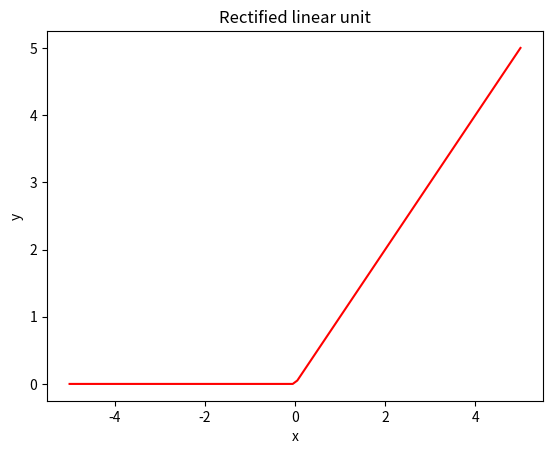

Here is the Python script that generated this plot:
from pylab import *
from matplotlib.pyplot import figure


def relu(x):
    return np.maximum(x, np.zeros(x.shape))


x = linspace(-5, 5, 100)
y = relu(x)

plot(x, y, 'r')
xlabel('x')
ylabel('y')
title('Rectified linear unit')
show()
